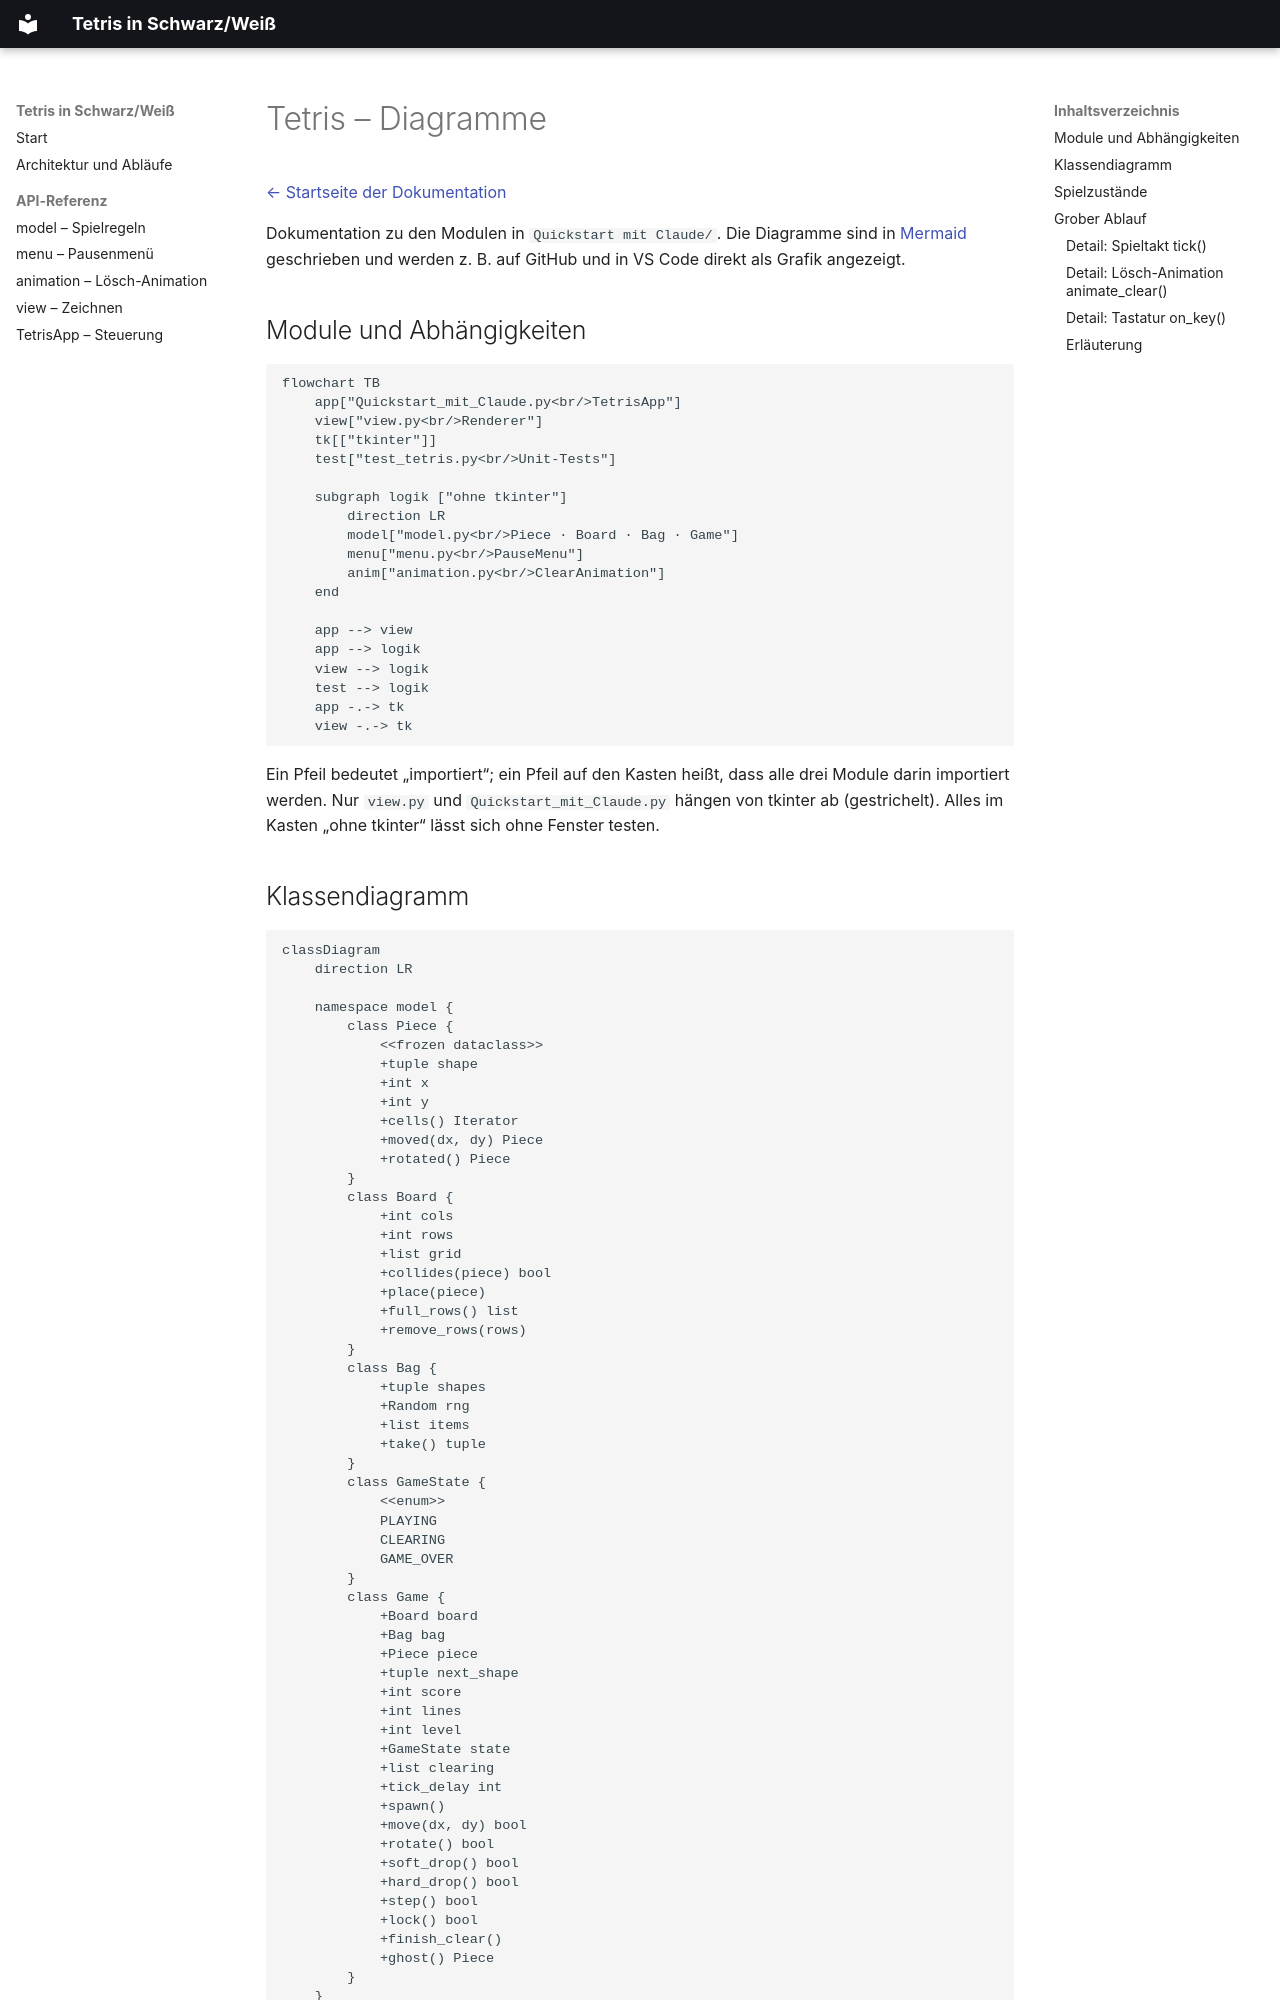

repository: Krysek/Quickstart-mit-Claude · page: Diagramme.html · generator: mkdocs

# Tetris – Diagramme

[← Startseite der Dokumentation](index.md)

Dokumentation zu den Modulen in `Quickstart mit Claude/`.
Die Diagramme sind in [Mermaid](https://mermaid.js.org/) geschrieben und werden
z. B. auf GitHub und in VS Code direkt als Grafik angezeigt.

## Module und Abhängigkeiten

<!-- --8<-- [start:module] -->
```mermaid
flowchart TB
    app["Quickstart_mit_Claude.py<br/>TetrisApp"]
    view["view.py<br/>Renderer"]
    tk[["tkinter"]]
    test["test_tetris.py<br/>Unit-Tests"]

    subgraph logik ["ohne tkinter"]
        direction LR
        model["model.py<br/>Piece · Board · Bag · Game"]
        menu["menu.py<br/>PauseMenu"]
        anim["animation.py<br/>ClearAnimation"]
    end

    app --> view
    app --> logik
    view --> logik
    test --> logik
    app -.-> tk
    view -.-> tk
```

Ein Pfeil bedeutet „importiert“; ein Pfeil auf den Kasten heißt, dass alle
drei Module darin importiert werden. Nur `view.py` und
`Quickstart_mit_Claude.py` hängen von tkinter ab (gestrichelt). Alles im Kasten
„ohne tkinter“ lässt sich ohne Fenster testen.
<!-- --8<-- [end:module] -->
